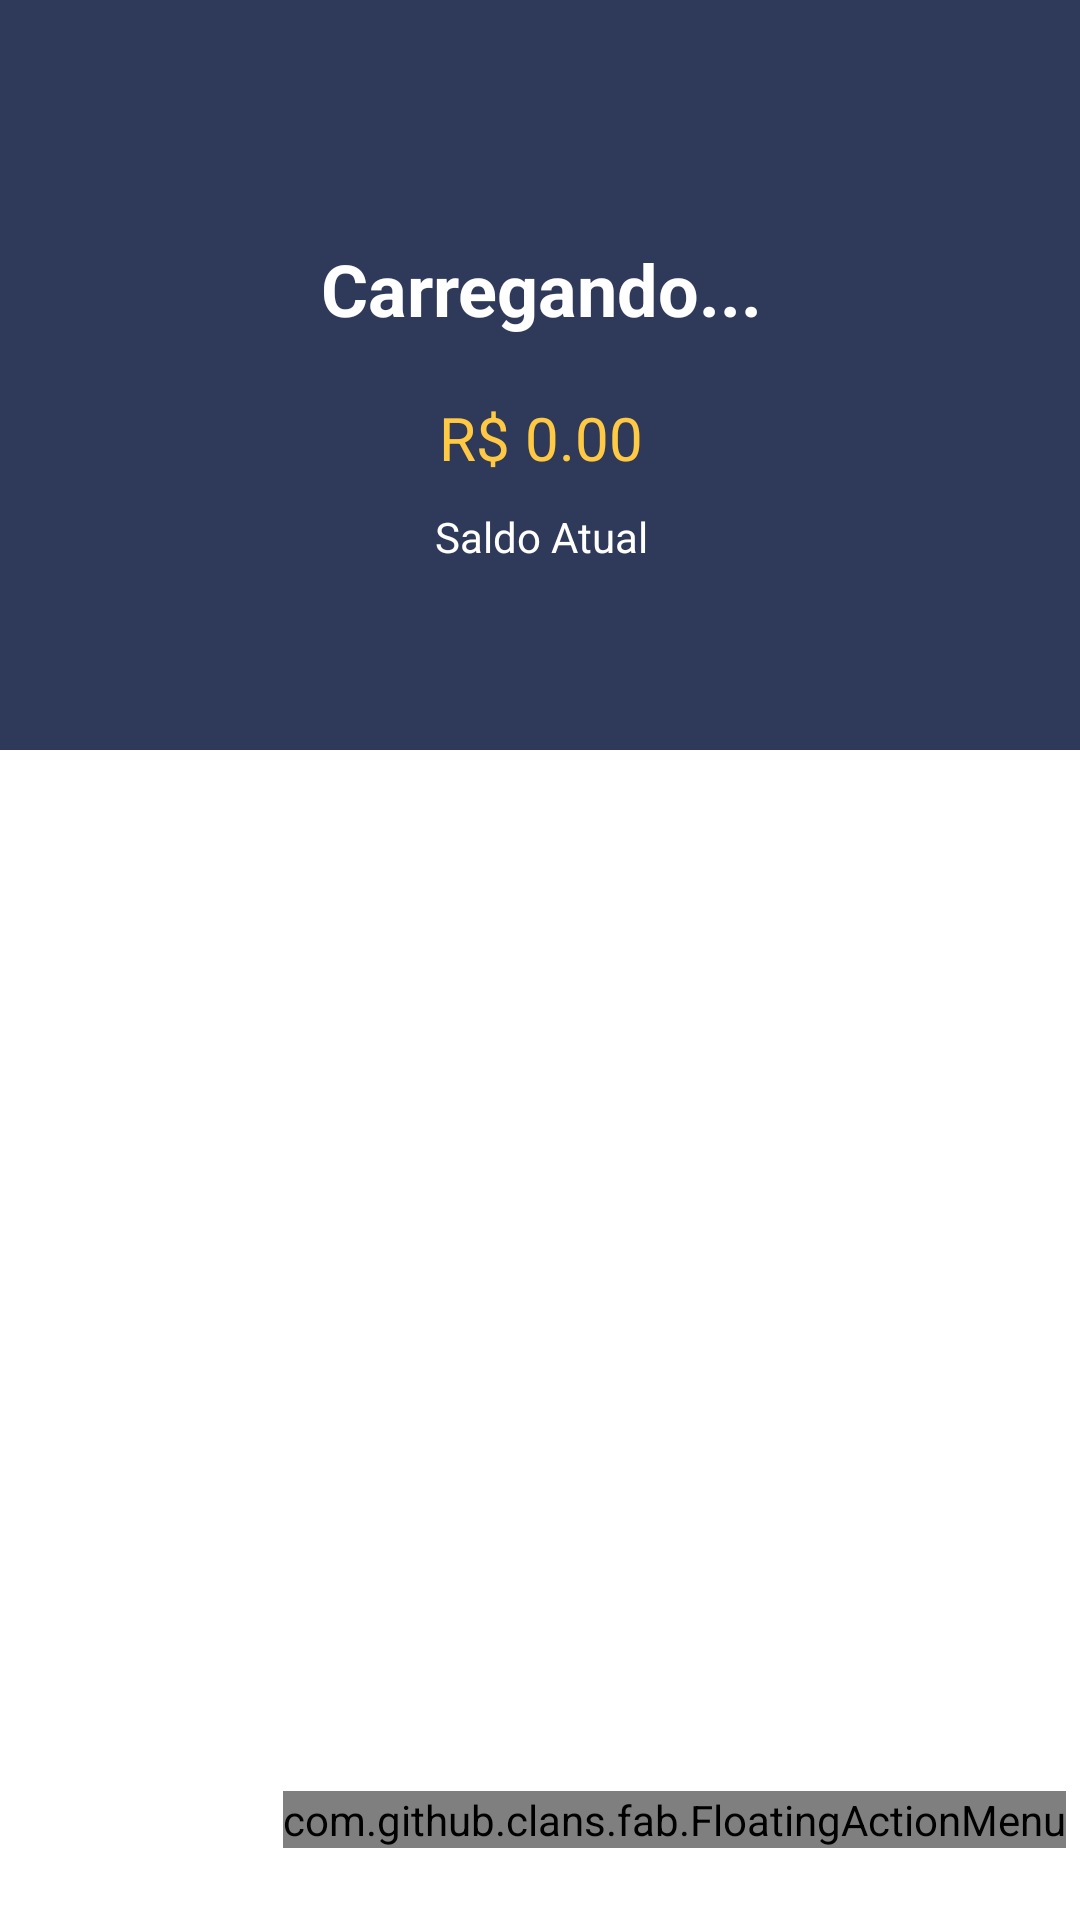

Android layout source for this screen:
<!-- AndroidManifest.xml: application theme Theme.ControleFinanceiro -->
<!-- res/layout/activity_principal2.xml -->
<?xml version="1.0" encoding="utf-8"?>
<androidx.constraintlayout.widget.ConstraintLayout xmlns:android="http://schemas.android.com/apk/res/android"
    xmlns:app="http://schemas.android.com/apk/res-auto"
    xmlns:tools="http://schemas.android.com/tools"
    android:layout_width="match_parent"
    android:layout_height="match_parent"
    xmlns:fab="http://schemas.android.com/apk/res-auto"
    tools:context="activity.PrincipalActivity2">

    <LinearLayout
        android:id="@+id/linearLayout2"
        android:layout_width="409dp"
        android:layout_height="250dp"
        android:layout_marginBottom="1dp"
        android:background="@color/cor_fundo"
        android:orientation="vertical"
        app:layout_constraintBottom_toTopOf="@+id/recyclerViewLista"
        app:layout_constraintEnd_toEndOf="parent"
        app:layout_constraintStart_toStartOf="parent"
        app:layout_constraintTop_toTopOf="parent">

        <TextView
            android:id="@+id/textSaudacao"
            android:layout_width="match_parent"
            android:layout_height="wrap_content"
            android:layout_marginTop="70dp"
            android:padding="10dp"
            android:text="@string/saudacao"
            android:textAlignment="center"
            android:textColor="@color/white"
            android:textSize="24sp"
            android:textStyle="bold" />

        <TextView
            android:id="@+id/textSaldoTotal"
            android:layout_width="match_parent"
            android:layout_height="wrap_content"
            android:padding="10dp"
            android:text="@string/Rs"
            android:textAlignment="center"
            android:textColor="@color/cor_titulo1"
            android:textSize="20sp" />

        <TextView
            android:id="@+id/textView5"
            android:layout_width="match_parent"
            android:layout_height="wrap_content"
            android:text="@string/saldo_atual"
            android:textAlignment="center"
            android:textColor="@color/white" />
    </LinearLayout>

    <androidx.recyclerview.widget.RecyclerView
        android:id="@+id/recyclerViewLista"
        android:layout_width="0dp"
        android:layout_height="0dp"
        android:layout_marginStart="1dp"
        android:layout_marginEnd="1dp"
        android:layout_marginBottom="1dp"
        app:layout_constraintBottom_toBottomOf="parent"
        app:layout_constraintEnd_toEndOf="parent"
        app:layout_constraintHorizontal_bias="0.0"
        app:layout_constraintStart_toStartOf="parent"
        app:layout_constraintTop_toBottomOf="@+id/linearLayout2" />

    <com.github.clans.fab.FloatingActionMenu
        android:layout_width="wrap_content"
        android:layout_height="wrap_content"
        android:layout_marginBottom="24dp"
        app:layout_constraintBottom_toBottomOf="parent"
        app:layout_constraintEnd_toEndOf="parent"
        app:layout_constraintHorizontal_bias="0.953"
        app:layout_constraintStart_toStartOf="parent"
        tools:ignore="MissingConstraints"
        fab:menu_icon="@drawable/ic_baseline_menu_24"
        app:menu_colorPressed="@color/cor_fundo"
        app:menu_colorNormal="@color/cor_fundo"

        >
        <com.github.clans.fab.FloatingActionButton
            android:id="@+id/menu_sair"
            android:layout_width="wrap_content"
            android:layout_height="wrap_content"
            android:src="@drawable/ic_baseline_exit_to_app_24"
            app:fab_colorNormal="@color/purple_500"
            app:fab_colorPressed="@color/purple_500"
            android:onClick="sair"
            fab:fab_label="@string/sair"

            fab:fab_size="mini" />
        <com.github.clans.fab.FloatingActionButton
            android:id="@+id/menu_despesa"
            android:layout_width="wrap_content"
            android:layout_height="wrap_content"
            android:src="@drawable/ic_baseline_add_24"
            app:fab_colorNormal="@color/purple_500"
            app:fab_colorPressed="@color/purple_500"
            android:onClick="adicionar_despesa"
            fab:fab_label="@string/despesa"

            fab:fab_size="mini" />
        <com.github.clans.fab.FloatingActionButton
            android:id="@+id/menu_receita"
            android:layout_width="wrap_content"
            android:layout_height="wrap_content"
            android:src="@drawable/ic_baseline_add_24"
            app:fab_colorNormal="@color/purple_500"
            app:fab_colorPressed="@color/purple_500"
            android:onClick="adicionar_receita"
            fab:fab_label="@string/receita"

            fab:fab_size="mini" />

    </com.github.clans.fab.FloatingActionMenu>

</androidx.constraintlayout.widget.ConstraintLayout>
<!-- resources referenced by this layout -->
<resources>
  <color name="cor_fundo">#2f3a5a</color>
  <color name="cor_titulo1">#ffc943</color>
  <color name="purple_500">#2f3a5a</color>
  <color name="white">#FFFFFFFF</color>
  <string name="Rs">R$ 0.00</string>
  <string name="despesa">Despesa</string>
  <string name="receita">Receita</string>
  <string name="sair">Sair</string>
  <string name="saldo_atual">Saldo Atual</string>
  <string name="saudacao">Carregando...</string>
  <style name="Theme.ControleFinanceiro" parent="Theme.MaterialComponents.Light.NoActionBar">
          
          <item name="colorPrimary">@color/purple_500</item>
          <item name="colorPrimaryVariant">@color/purple_700</item>
          <item name="colorOnPrimary">@color/white</item>
          
          <item name="colorSecondary">@color/teal_200</item>
          <item name="colorSecondaryVariant">@color/teal_700</item>
          <item name="colorOnSecondary">@color/black</item>
          
          <item name="android:statusBarColor" tools:targetApi="l">?attr/colorPrimaryVariant</item>
          
      </style>
  <color name="purple_700">#2f3a5a</color>
  <color name="teal_200">#ffc943</color>
  <color name="teal_700">#FF018786</color>
  <color name="black">#050505</color>
</resources>
